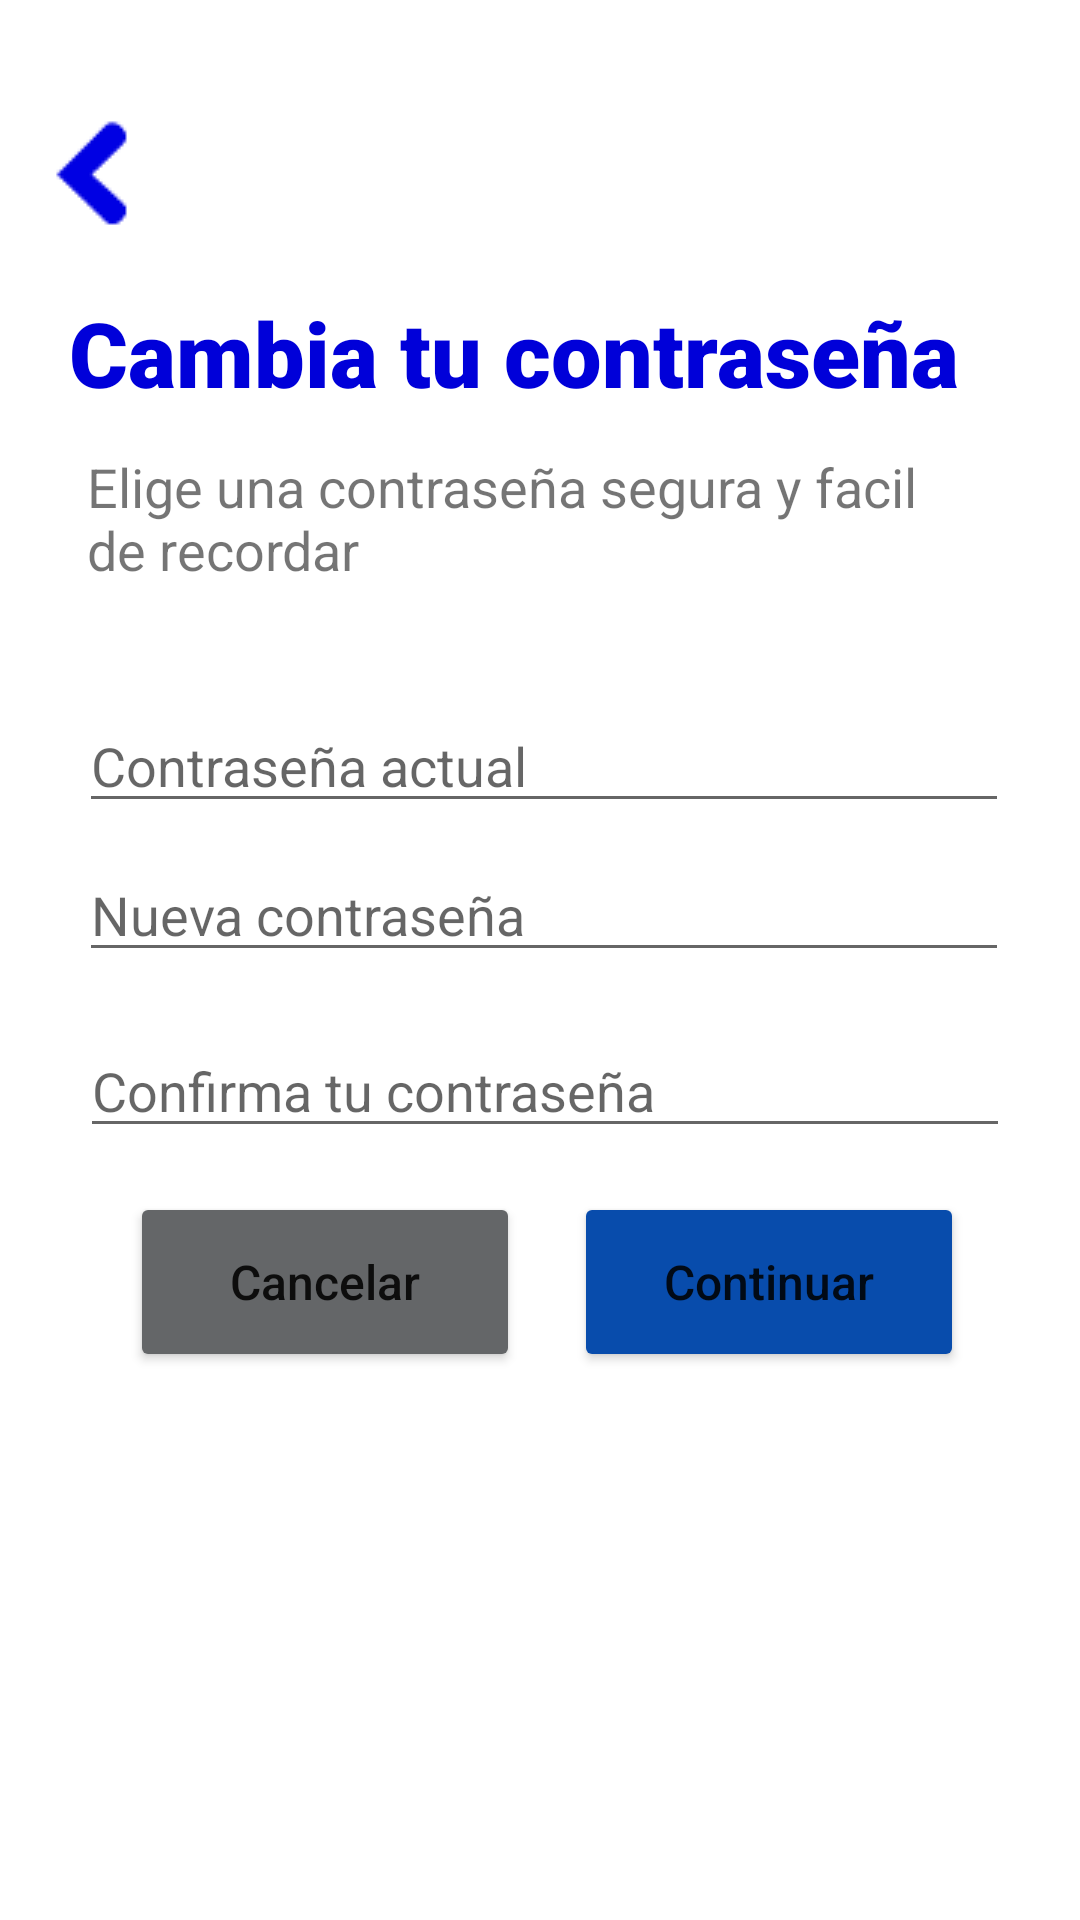

Produce the Android XML layout that renders to this screen, including the resource entries it uses.
<!-- AndroidManifest.xml: application theme Theme.AMLR -->
<!-- res/layout/activity_change_password.xml -->
<?xml version="1.0" encoding="utf-8"?>
<androidx.constraintlayout.widget.ConstraintLayout xmlns:android="http://schemas.android.com/apk/res/android"
    xmlns:app="http://schemas.android.com/apk/res-auto"
    xmlns:tools="http://schemas.android.com/tools"
    android:layout_width="match_parent"
    android:layout_height="match_parent"
    tools:context=".change_password">

    <ImageButton
        android:id="@+id/back"
        android:layout_width="38dp"
        android:layout_height="38dp"
        android:onClick="Inicio"
        app:backgroundTint="@color/white"
        app:layout_constraintBottom_toBottomOf="parent"
        app:layout_constraintEnd_toEndOf="parent"
        app:layout_constraintHorizontal_bias="0.04"
        app:layout_constraintStart_toStartOf="parent"
        app:layout_constraintTop_toTopOf="parent"
        app:layout_constraintVertical_bias="0.064"
        app:srcCompat="@drawable/back"
        tools:ignore="TouchTargetSizeCheck,SpeakableTextPresentCheck" />

    <TextView
        android:id="@+id/Titulo"
        android:layout_width="300dp"
        android:layout_height="40dp"
        android:fontFamily="sans-serif-black"
        android:text="Cambia tu contraseña"
        android:textAppearance="@style/TextAppearance.AppCompat.Body2"
        android:textColor="#0000d9"
        android:textSize="30dp"
        app:layout_constraintBottom_toBottomOf="parent"
        app:layout_constraintEnd_toEndOf="parent"
        app:layout_constraintHorizontal_bias="0.386"
        app:layout_constraintStart_toStartOf="parent"
        app:layout_constraintTop_toTopOf="parent"
        app:layout_constraintVertical_bias="0.162" />

    <TextView
        android:id="@+id/Subtitulo"
        android:layout_width="300dp"
        android:layout_height="wrap_content"
        android:text="Elige una contraseña segura y facil de recordar"
        android:textSize="18dp"
        app:layout_constraintBottom_toBottomOf="parent"
        app:layout_constraintEnd_toEndOf="parent"
        app:layout_constraintHorizontal_bias="0.486"
        app:layout_constraintStart_toStartOf="parent"
        app:layout_constraintTop_toBottomOf="@+id/Titulo"
        app:layout_constraintVertical_bias="0.028" />

    <EditText
        android:id="@+id/confim_password"
        android:layout_width="310dp"
        android:layout_height="40dp"
        android:drawableStart="@drawable/custom_key_icon"
        android:drawableEnd="@drawable/eye_off"
        android:drawablePadding="12dp"
        android:ems="10"
        android:hint="Confirma tu contraseña "
        android:inputType="textPassword"
        android:longClickable="false"
        app:layout_constraintBottom_toBottomOf="parent"
        app:layout_constraintEnd_toEndOf="parent"
        app:layout_constraintHorizontal_bias="0.534"
        app:layout_constraintStart_toStartOf="parent"
        app:layout_constraintTop_toBottomOf="@+id/password"
        app:layout_constraintVertical_bias="0.068"
        tools:ignore="TouchTargetSizeCheck" />

    <Button
        android:id="@+id/ContinuarRP"
        android:layout_width="130dp"
        android:layout_height="60dp"
        android:backgroundTint="#084CAC"
        android:text="Continuar"
        android:textAllCaps="false"
        android:textSize="16sp"
        app:cornerRadius="20dp"
        app:layout_constraintBottom_toBottomOf="parent"
        app:layout_constraintEnd_toEndOf="parent"
        app:layout_constraintHorizontal_bias="0.832"
        app:layout_constraintStart_toStartOf="parent"
        app:layout_constraintTop_toTopOf="parent"
        app:layout_constraintVertical_bias="0.685" />

    <EditText
        android:id="@+id/actual_password"
        android:layout_width="310dp"
        android:layout_height="40dp"
        android:drawableStart="@drawable/custom_key_icon"
        android:drawableEnd="@drawable/eye_off"
        android:drawablePadding="12dp"
        android:ems="10"
        android:hint="Contraseña actual"
        android:inputType="textPassword"
        android:longClickable="false"
        app:layout_constraintBottom_toBottomOf="parent"
        app:layout_constraintEnd_toEndOf="parent"
        app:layout_constraintHorizontal_bias="0.524"
        app:layout_constraintStart_toStartOf="parent"
        app:layout_constraintTop_toBottomOf="@+id/Subtitulo"
        app:layout_constraintVertical_bias="0.096"
        tools:ignore="TouchTargetSizeCheck" />

    <Button
        android:id="@+id/CancelarRP"
        android:layout_width="130dp"
        android:layout_height="60dp"
        android:backgroundTint="#646668"
        android:text="Cancelar"
        android:textAllCaps="false"
        android:textSize="16sp"
        app:cornerRadius="20dp"
        app:layout_constraintBottom_toBottomOf="parent"
        app:layout_constraintEnd_toEndOf="parent"
        app:layout_constraintHorizontal_bias="0.188"
        app:layout_constraintStart_toStartOf="parent"
        app:layout_constraintTop_toTopOf="parent"
        app:layout_constraintVertical_bias="0.685" />

    <EditText
        android:id="@+id/password"
        android:layout_width="310dp"
        android:layout_height="40dp"
        android:drawableStart="@drawable/custom_key_icon"
        android:drawableEnd="@drawable/eye_off"
        android:drawablePadding="12dp"
        android:ems="10"
        android:hint="Nueva contraseña"
        android:inputType="textPassword"
        android:longClickable="false"
        app:layout_constraintBottom_toBottomOf="parent"
        app:layout_constraintEnd_toEndOf="parent"
        app:layout_constraintHorizontal_bias="0.524"
        app:layout_constraintStart_toStartOf="parent"
        app:layout_constraintTop_toBottomOf="@+id/Subtitulo"
        app:layout_constraintVertical_bias="0.219"
        tools:ignore="TouchTargetSizeCheck" />

</androidx.constraintlayout.widget.ConstraintLayout>
<!-- resources referenced by this layout -->
<resources>
  <color name="white">#FFFFFFFF</color>
  <!-- drawable back: png bitmap (drawable-v24, 1303 bytes) -->
  <!-- drawable custom_key_icon (drawable) -->
  <?xml version="1.0" encoding="utf-8"?>
  <selector xmlns:android="http://schemas.android.com/apk/res/android">
      <item android:state_focused="true"
          android:drawable="@drawable/key_blue">
      </item>
  
      <item android:state_focused="false"
          android:drawable="@drawable/key">
      </item>
  </selector>
  <style name="Theme.AMLR" parent="Theme.MaterialComponents.DayNight.NoActionBar">
          
          <item name="colorPrimary">@color/azul_fondo</item>
          <item name="colorPrimaryVariant">@color/azul_mediano</item>
          <item name="colorOnPrimary">@color/white</item>
          
          <item name="colorSecondary">@color/teal_200</item>
          <item name="colorSecondaryVariant">@color/teal_700</item>
          <item name="colorOnSecondary">@color/black</item>
          
          <item name="android:statusBarColor" tools:targetApi="l">@color/azulito</item>
          
      </style>
  <!-- drawable key_blue (drawable) -->
  <vector android:height="24dp" android:tint="#1526bd"
      android:viewportHeight="24" android:viewportWidth="24"
      android:width="24dp" xmlns:android="http://schemas.android.com/apk/res/android">
      <path android:fillColor="@color/azul_fondo" android:pathData="M12.65,10C11.83,7.67 9.61,6 7,6c-3.31,0 -6,2.69 -6,6s2.69,6 6,6c2.61,0 4.83,-1.67 5.65,-4H17v4h4v-4h2v-4H12.65zM7,14c-1.1,0 -2,-0.9 -2,-2s0.9,-2 2,-2 2,0.9 2,2 -0.9,2 -2,2z"/>
  </vector>
  <color name="azul_fondo">#1526bd</color>
  <color name="azul_mediano">#818bdc</color>
  <color name="teal_200">#FF03DAC5</color>
  <color name="teal_700">#FF018786</color>
  <color name="black">#FF000000</color>
  <color name="azulito">#0053c3</color>
</resources>
